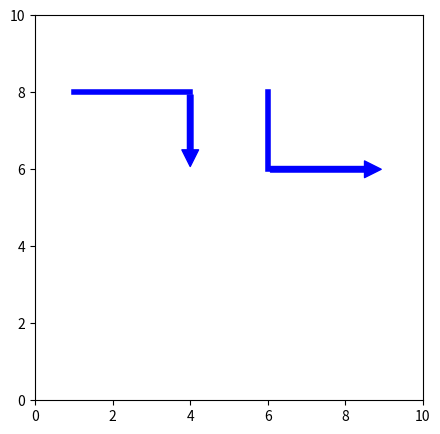

Recreate this plot in Python.
import matplotlib
matplotlib.use('Agg')
import matplotlib.pyplot as plt
from matplotlib.patches import FancyArrowPatch

fig, ax = plt.subplots(figsize=(5, 5))
ax.set_xlim(0, 10)
ax.set_ylim(0, 10)

def ortho_arrow(x1, y1, x2, y2, direction='hv'):
    color = 'blue'
    ls = '-'
    lw = 4
    if direction == 'hv':
        ax.plot([x1, x2], [y1, y1], color=color, ls=ls, lw=lw, solid_capstyle='projecting')
        a = FancyArrowPatch((x2, y1), (x2, y2), arrowstyle='simple,tail_width=4,head_width=12,head_length=12', 
                            facecolor=color, edgecolor=color)
        ax.add_patch(a)
    else:
        ax.plot([x1, x1], [y1, y2], color=color, ls=ls, lw=lw, solid_capstyle='projecting')
        a = FancyArrowPatch((x1, y2), (x2, y2), arrowstyle='simple,tail_width=4,head_width=12,head_length=12', 
                            facecolor=color, edgecolor=color)
        ax.add_patch(a)

ortho_arrow(1, 8, 4, 6, 'hv')
ortho_arrow(6, 8, 9, 6, 'vh')

plt.savefig('test_block_arrow.png')
